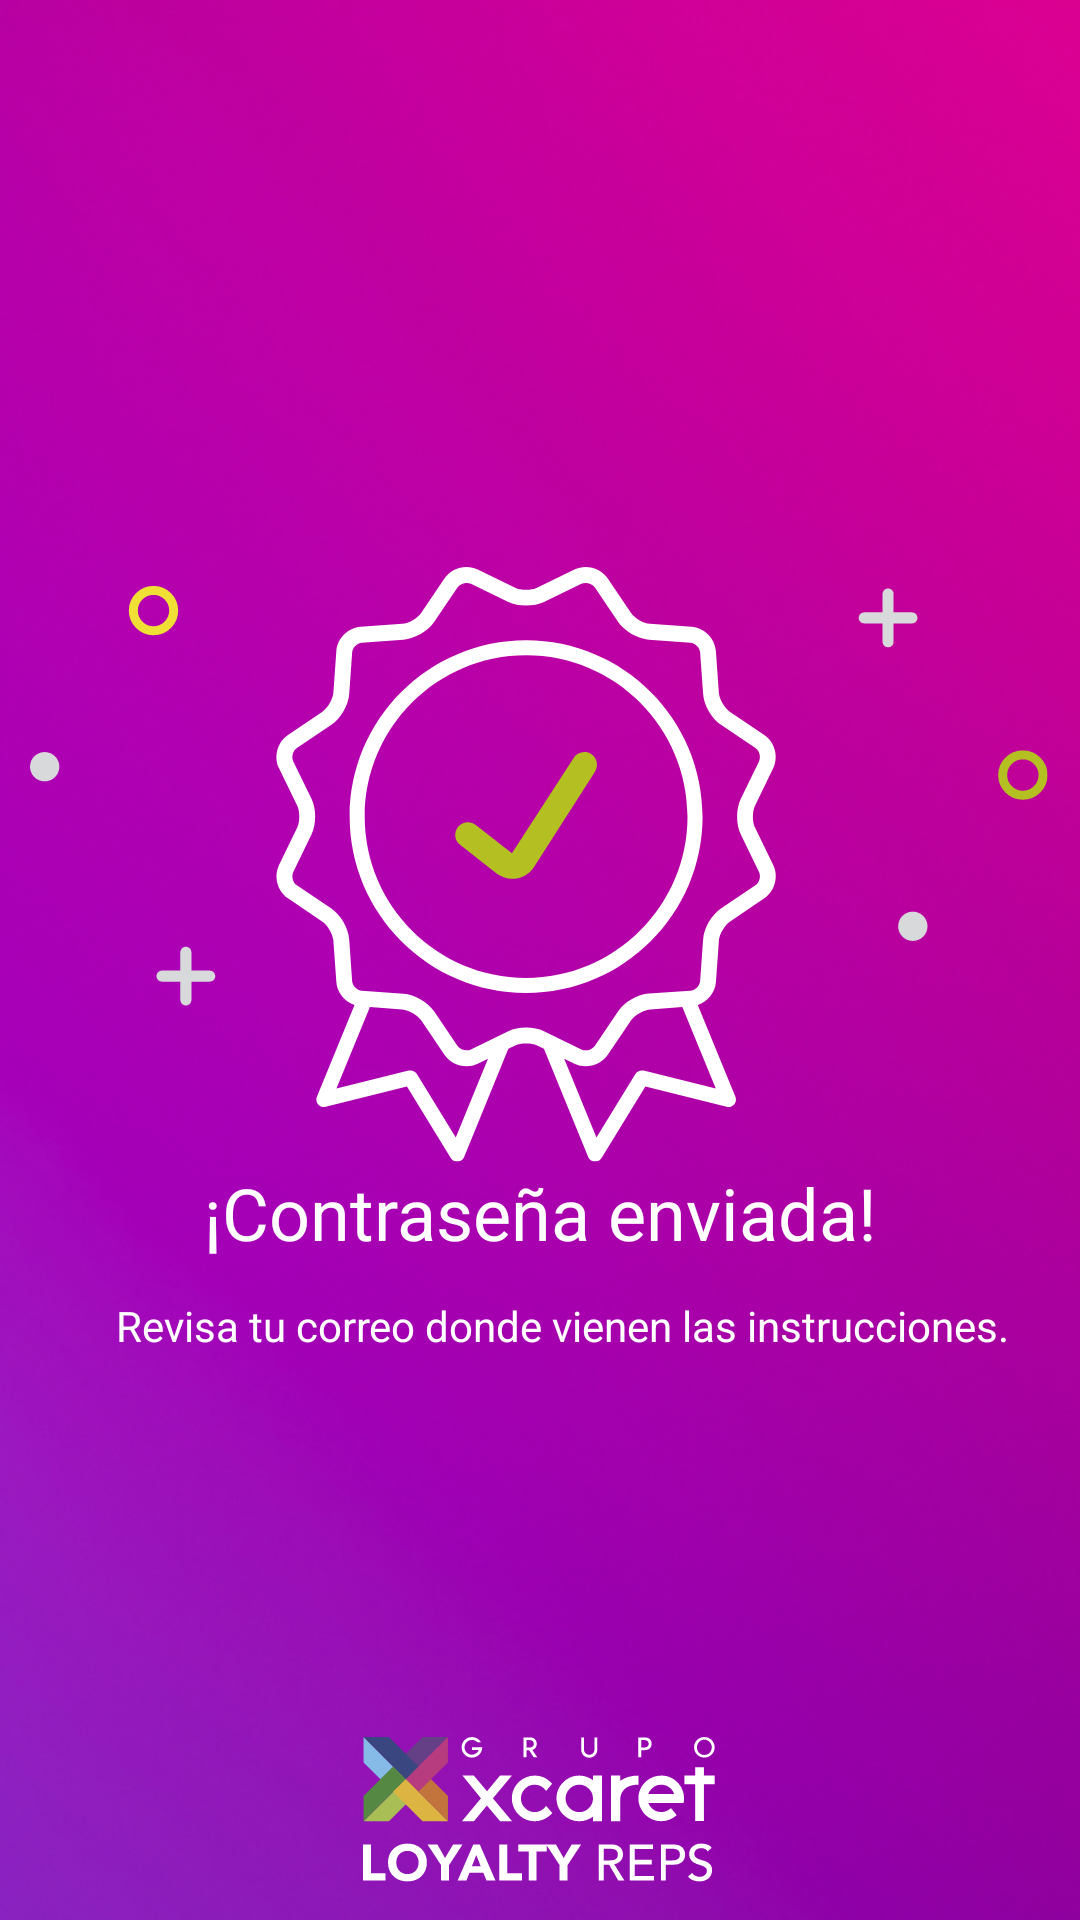

Layout XML and referenced resources for this Android screen:
<!-- AndroidManifest.xml: application theme Theme.LoyaltyV2 -->
<!-- res/layout/dialog_retrieve_pass_succes.xml -->
<?xml version="1.0" encoding="utf-8"?>
<FrameLayout     xmlns:android="http://schemas.android.com/apk/res/android"
xmlns:app="http://schemas.android.com/apk/res-auto"
xmlns:tools="http://schemas.android.com/tools"
android:layout_width="match_parent"
android:layout_height="match_parent"
tools:context=".view.login.ui.LoginActivity">
<ImageView
    android:layout_width="match_parent"
    android:layout_height="match_parent"
    android:src="@drawable/bg_retrieve_success"
    android:contentDescription="@string/content_bg_login"
    android:scaleType="centerCrop"/>

<androidx.constraintlayout.widget.ConstraintLayout
    android:background="@color/transparent"
    android:layout_width="match_parent"
    android:layout_height="match_parent">


    <androidx.constraintlayout.widget.ConstraintLayout
        android:layout_width="wrap_content"
        android:layout_height="wrap_content"
        app:layout_constraintStart_toStartOf="parent"
        app:layout_constraintEnd_toEndOf="parent"
        app:layout_constraintTop_toTopOf="parent"
        app:layout_constraintBottom_toBottomOf="parent"
        app:layout_constraintWidth_max="400dp">
        <androidx.appcompat.widget.AppCompatImageView
            android:id="@+id/img_success"
            android:layout_width="wrap_content"
            android:src="@drawable/retrieve_success_logo"
            android:layout_height="wrap_content"
            app:layout_constraintTop_toTopOf="parent"
            app:layout_constraintStart_toStartOf="parent"
            app:layout_constraintEnd_toEndOf="parent" />

        <TextView
            android:id="@+id/txt_inicio_sesion"
            android:layout_width="wrap_content"
            android:layout_height="wrap_content"
            android:text="@string/retrieve_success"
            android:textColor="@color/white"
            android:textSize="@dimen/title"
            app:layout_constraintStart_toStartOf="parent"
            app:layout_constraintEnd_toEndOf="parent"
            app:layout_constraintTop_toBottomOf="@+id/img_success"
            />

        <TextView
            android:layout_marginStart="@dimen/margin15"
            android:id="@+id/login_notice"
            android:layout_width="0dp"
            android:layout_height="wrap_content"
            android:layout_marginTop="@dimen/margin_default"
            android:text="@string/retrieve_success_information"
            android:textColor="@color/white"
            android:textAlignment="center"
            app:layout_constraintBottom_toBottomOf="parent"
            app:layout_constraintTop_toBottomOf="@+id/txt_inicio_sesion"
            app:layout_constraintStart_toStartOf="parent"
            app:layout_constraintEnd_toEndOf="parent"

            app:layout_constraintVertical_bias="1.0" />
    </androidx.constraintlayout.widget.ConstraintLayout>



    <ImageView
        android:contentDescription="@string/content_logo_loyalty"
        android:layout_width="wrap_content"
        android:layout_height="wrap_content"
        app:layout_constraintBottom_toBottomOf="parent"
        android:src="@drawable/logo_loyalty_reps"
        android:layout_marginBottom="@dimen/margin_default"
        app:layout_constraintStart_toStartOf="parent"
        app:layout_constraintEnd_toEndOf="parent"
        />
</androidx.constraintlayout.widget.ConstraintLayout>
</FrameLayout >
<!-- resources referenced by this layout -->
<resources>
  <color name="transparent">#00928D8C</color>
  <color name="white">#FFFFFFFF</color>
  <dimen name="margin15">15dp</dimen>
  <dimen name="margin_default">12dp</dimen>
  <dimen name="title">24sp</dimen>
  <!-- drawable bg_retrieve_success: jpg bitmap (drawable, 183267 bytes) -->
  <!-- drawable logo_loyalty_reps: vector/xml drawable (drawable, 13038 chars, omitted) -->
  <!-- drawable retrieve_success_logo: vector/xml drawable (drawable, 6627 chars, omitted) -->
  <string name="content_bg_login">bg_login\n</string>
  <string name="content_logo_loyalty">Logo Loyalty Reps</string>
  <string name="retrieve_success">¡Contraseña enviada!</string>
  <string name="retrieve_success_information">Revisa tu correo donde vienen las instrucciones.</string>
  <style name="Theme.LoyaltyV2" parent="Base.Theme.LoyaltyV2">
  
      </style>
  <style name="Base.Theme.LoyaltyV2" parent="Theme.Material3.DayNight.NoActionBar">
          
          
          <item name="colorPrimary">@color/colorPrimary</item>
          <item name="colorPrimaryVariant">@color/colorPrimaryDark</item>
          <item name="colorOnPrimary">@color/black</item>
  
  
      </style>
  <color name="colorPrimary">#8f2081</color>
  <color name="colorPrimaryDark">#8f2081</color>
  <color name="black">#FF000000</color>
</resources>
